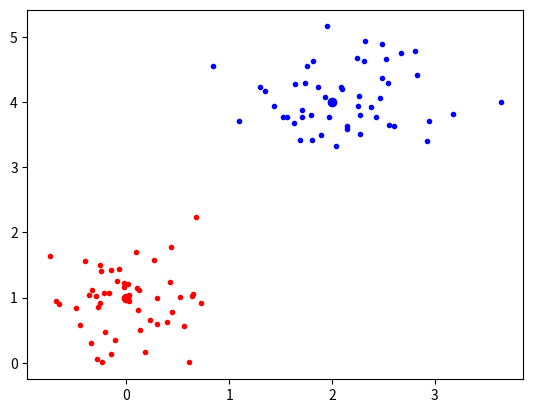

Here is the Python script that generated this plot:
import random
import matplotlib.pyplot as plt


def random_point(center, std: int = 0.2):
    """
    >>> random.seed(1); random_point((0,0), std=0.2)
    (0.2576369506310926, 0.2898891217399542)

    >>> random.seed(1); random_point((0,0))
    (0.2576369506310926, 0.2898891217399542)

    >>> random.seed(1); random_point((2,5), std=10)
    (14.881847531554628, 19.494456086997708)

    >>> random.seed(1); random_point((2,5), std=(0.1, 12))
    (2.1288184753155464, 22.393347304397253)
    """
    random_number = []
    for i, x in enumerate(center):
        if isinstance(std, tuple):
            std_int = std[i]
        else:
            std_int = std
        new_value = random.gauss(
            mu=x,
            sigma=std_int
        )
        random_number.append(new_value)
    return tuple(random_number)


point_A = (0, 1)
point_B = (2, 4)
random_points_A = [random_point(point_A, 0.5) for i in range(50)]
random_points_B = [random_point(point_B, 0.5) for i in range(50)]

plt.plot(point_A[0], point_A[1], 'ro')
plt.plot(point_B[0], point_B[1], 'bo')
[plt.plot(point[0], point[1], 'r.') for point in random_points_A]
[plt.plot(point[0], point[1], 'b.') for point in random_points_B]
plt.show()
